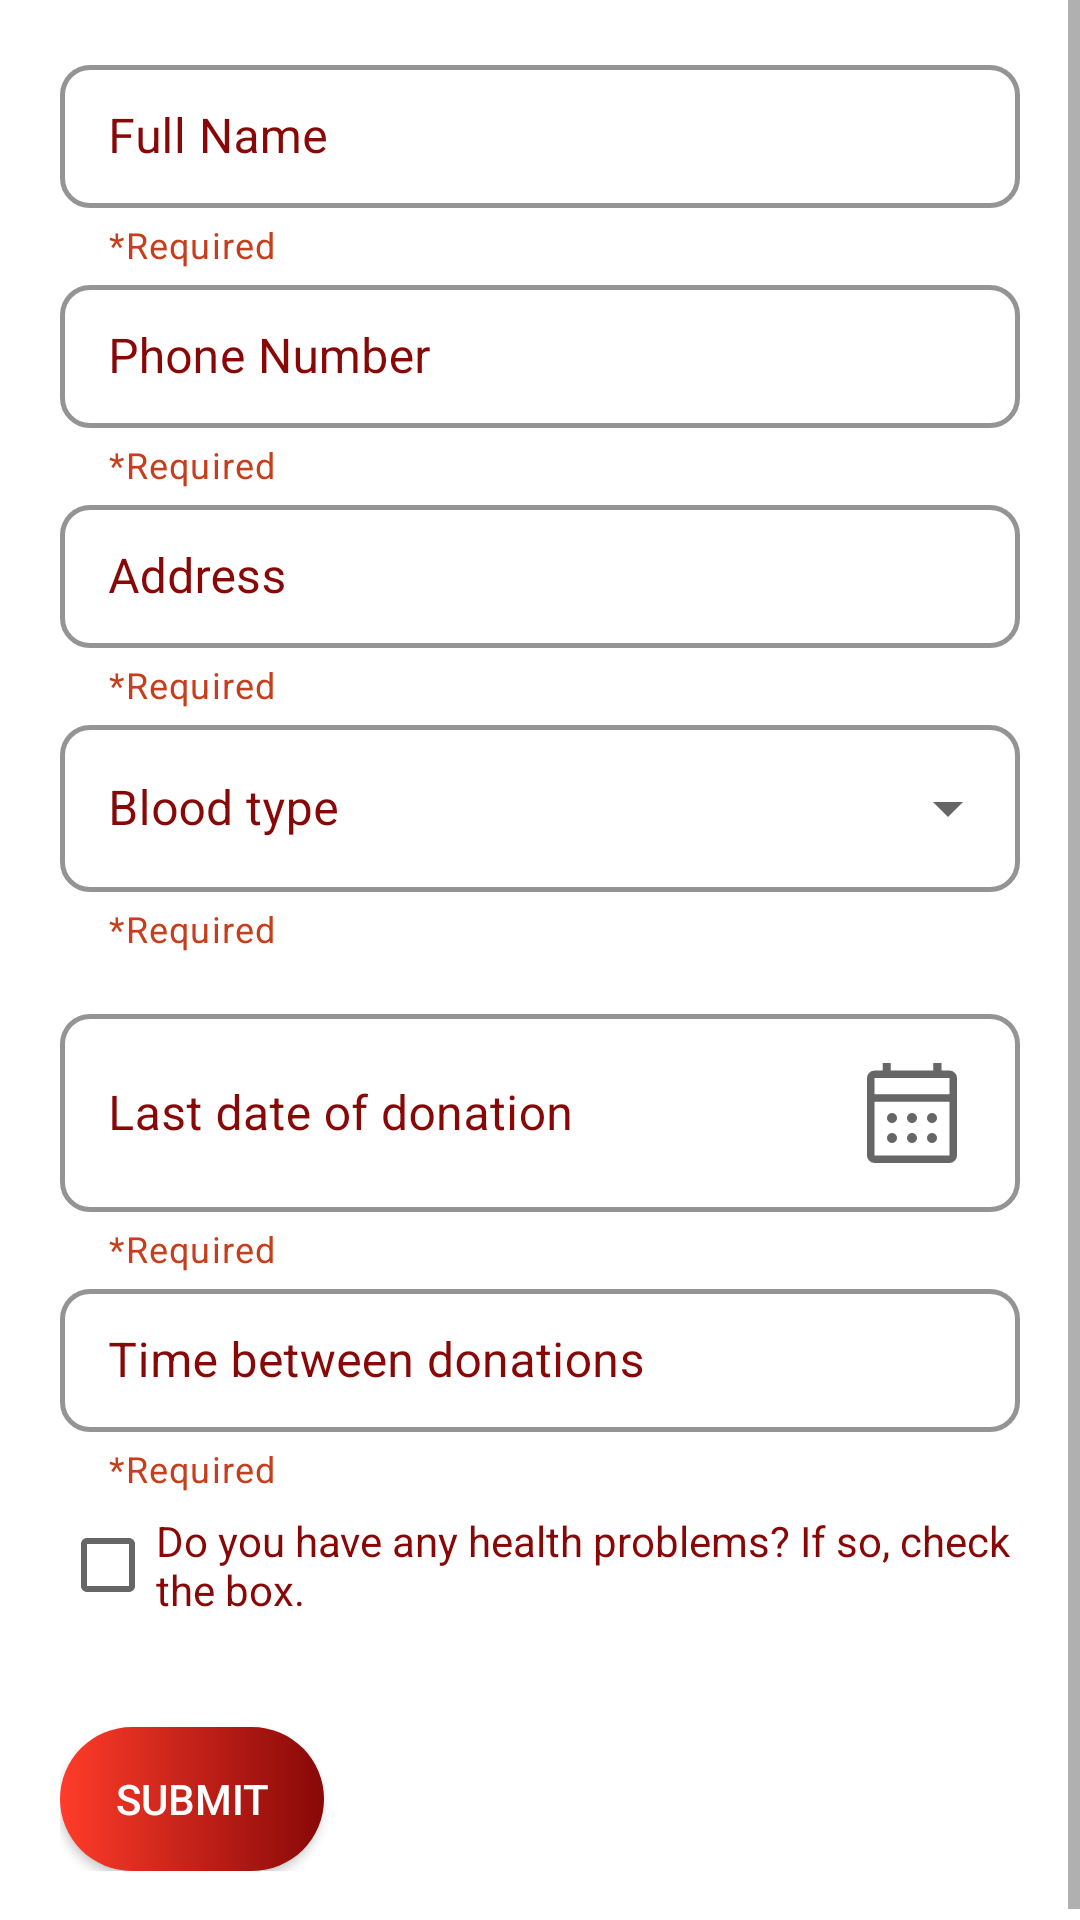

This screen was rendered from an Android layout file. Write that file and the resources it references.
<!-- AndroidManifest.xml: application theme Theme.BloodBank -->
<!-- res/layout/fragment_donor_details.xml -->
<?xml version="1.0" encoding="utf-8"?>
<ScrollView xmlns:android="http://schemas.android.com/apk/res/android"
    xmlns:app="http://schemas.android.com/apk/res-auto"
    xmlns:tools="http://schemas.android.com/tools"
    android:layout_width="match_parent"
    android:layout_height="match_parent"
    tools:context=".DonorDetailsFragment">


    <LinearLayout
        android:layout_width="match_parent"
        android:layout_height="wrap_content"
        android:layout_gravity="center"
        android:orientation="vertical"
        android:padding="20dp">
        <com.google.android.material.textfield.TextInputLayout
            android:id="@+id/nameTIL"
            style="@style/OutlinedBox"
            android:layout_width="match_parent"
            android:layout_height="wrap_content">

            <com.google.android.material.textfield.TextInputEditText
                android:id="@+id/nameTIE"
                android:layout_width="match_parent"
                android:layout_height="wrap_content"
                android:hint="Full Name"
                android:inputType="textPersonName" />

        </com.google.android.material.textfield.TextInputLayout>


        <com.google.android.material.textfield.TextInputLayout
            android:id="@+id/phoneTIL"
            style="@style/OutlinedBox"
            android:layout_width="match_parent"
            android:layout_height="wrap_content">

            <com.google.android.material.textfield.TextInputEditText
                android:id="@+id/phoneTIE"
                android:layout_width="match_parent"
                android:layout_height="wrap_content"
                android:hint="Phone Number"
                android:inputType="phone" />
        </com.google.android.material.textfield.TextInputLayout>

        <com.google.android.material.textfield.TextInputLayout
            android:id="@+id/addressTIL"
            style="@style/OutlinedBox"
            android:layout_width="match_parent"
            android:layout_height="wrap_content">

            <com.google.android.material.textfield.TextInputEditText
                android:id="@+id/addressTIE"
                android:layout_width="match_parent"
                android:layout_height="wrap_content"
                android:hint="Address"
                android:inputType="text"
                android:textColorHint="@color/b_red" />
        </com.google.android.material.textfield.TextInputLayout>


        <com.google.android.material.textfield.TextInputLayout
            android:id="@+id/bloodTypeTIL"
            style="@style/Dropdown"
            android:layout_width="match_parent"
            android:layout_height="wrap_content"
            android:layout_marginBottom="15dp"

            android:textColorHint="@color/b_red">

            <AutoCompleteTextView
                android:id="@+id/bloodTypeSpinner"
                android:layout_width="match_parent"
                android:inputType="none"
                android:layout_height="wrap_content"
                android:hint="Blood type" />

        </com.google.android.material.textfield.TextInputLayout>


        <com.google.android.material.textfield.TextInputLayout
            android:id="@+id/dateOfDonationTIL"
            style="@style/OutlinedBox"
            android:layout_width="match_parent"
            android:layout_height="wrap_content">

            <com.google.android.material.textfield.TextInputEditText
                android:id="@+id/dateOfDonationTIE"
                android:drawableEnd="@drawable/calendar_icon"
                android:layout_width="match_parent"
                android:layout_height="wrap_content"
                android:hint="Last date of donation"
                android:inputType="date" />
        </com.google.android.material.textfield.TextInputLayout>

        <com.google.android.material.textfield.TextInputLayout
            android:id="@+id/timeBetweenTIL"
            style="@style/OutlinedBox"
            android:layout_width="match_parent"
            android:layout_height="wrap_content">

            <com.google.android.material.textfield.TextInputEditText
                android:id="@+id/timeBetweenTIE"
                android:layout_width="match_parent"
                android:layout_height="wrap_content"
                android:hint="Time between donations"
                android:inputType="date" />
        </com.google.android.material.textfield.TextInputLayout>

        <CheckBox
            android:id="@+id/hasHealthProblem"
            android:layout_width="match_parent"
            android:layout_height="wrap_content"
            android:text="Do you have any health problems? If so, check the box."
            android:textColor="@color/b_red" />

        <com.google.android.material.textfield.TextInputLayout
            android:id="@+id/healthProblemTIL"
            style="@style/OutlinedBox"
            android:layout_width="match_parent"
            android:layout_height="wrap_content"
            android:visibility="gone">

            <com.google.android.material.textfield.TextInputEditText
                android:id="@+id/healthProblemTIE"
                android:layout_width="match_parent"
                android:layout_height="wrap_content"
                android:hint="Describe your health problem"
                android:inputType="date" />
        </com.google.android.material.textfield.TextInputLayout>

        <androidx.appcompat.widget.AppCompatButton
            android:id="@+id/submit"
            android:layout_width="wrap_content"
            android:layout_height="wrap_content"
            android:layout_gravity="start"
            android:layout_marginTop="30dp"
            android:background="@drawable/button_shape"
            android:text="Submit"
            android:textColor="@color/white" />
    </LinearLayout>





</ScrollView>
<!-- resources referenced by this layout -->
<resources>
  <color name="b_red">#880808</color>
  <color name="white">#FFFFFFFF</color>
  <!-- drawable button_shape (drawable) -->
  <?xml version="1.0" encoding="utf-8"?>
  <shape xmlns:android="http://schemas.android.com/apk/res/android"
      android:shape="rectangle">
  
      <corners
          android:radius="25dp" />
  
      <gradient
          android:angle="180"
          android:startColor="@color/b_red"
          android:endColor="#ff3c29"
          />
  </shape>
  
  
  
  
  
  
  
  
  
  
  
  
  
  
  <style name="Dropdown" parent="Widget.MaterialComponents.TextInputLayout.OutlinedBox.ExposedDropdownMenu">
          <item name="boxStrokeColor">@color/b_red</item>
          <item name="boxStrokeWidth">1.5dp</item>
          <item name="android:textColorHint">@color/b_red</item>
          <item name="hintTextColor">@color/b_red</item>
          <item name="helperText">*Required</item>
          <item name="helperTextTextColor">#C73E1D</item>
          <item name="boxCornerRadiusBottomEnd">10dp</item>
          <item name="boxCornerRadiusBottomStart">10dp</item>
          <item name="boxCornerRadiusTopEnd">10dp</item>
          <item name="boxCornerRadiusTopStart">10dp</item>
          <item name="errorIconDrawable">@drawable/error</item>
      </style>
  <style name="OutlinedBox" parent="Widget.MaterialComponents.TextInputLayout.OutlinedBox.Dense">
          <item name="boxStrokeColor">@color/b_red</item>
          <item name="boxStrokeWidth">1.5dp</item>
          <item name="boxCornerRadiusBottomEnd">10dp</item>
          <item name="boxCornerRadiusBottomStart">10dp</item>
          <item name="android:textColorHint">@color/b_red</item>
          <item name="hintTextColor">@color/b_red</item>
          <item name="boxCornerRadiusTopEnd">10dp</item>
          <item name="boxCornerRadiusTopStart">10dp</item>
          <item name="errorIconDrawable">@drawable/error</item>
          <item name="helperText">*Required</item>
          <item name="helperTextTextColor">#C73E1D</item>
      </style>
  <style name="Theme.BloodBank" parent="Theme.MaterialComponents.DayNight.NoActionBar">
          
          <item name="colorPrimary">@color/purple_500</item>
          <item name="colorPrimaryVariant">@color/purple_700</item>
          <item name="colorOnPrimary">@color/white</item>
          
          <item name="colorSecondary">@color/teal_200</item>
          <item name="colorSecondaryVariant">@color/teal_700</item>
          <item name="colorOnSecondary">@color/black</item>
          
          <item name="android:statusBarColor">#380002</item>
          <item name="android:navigationBarColor">#380002</item>
          
  
  
  
  
      </style>
  <!-- drawable error (drawable) -->
  <vector xmlns:android="http://schemas.android.com/apk/res/android"
      android:width="20dp"
      android:height="20dp"
      android:viewportWidth="20"
      android:viewportHeight="20"
      android:tint="?attr/colorControlNormal">
      <path
          android:fillColor="@android:color/holo_red_dark"
          android:pathData="M-0.188,18.188 L10,0.583 20.188,18.188ZM9.042,12.479H11V8.583H9.042ZM10.021,15.146Q10.458,15.146 10.781,14.823Q11.104,14.5 11.104,14.062Q11.104,13.646 10.781,13.323Q10.458,13 10.021,13Q9.604,13 9.271,13.323Q8.938,13.646 8.938,14.062Q8.938,14.5 9.271,14.823Q9.604,15.146 10.021,15.146Z"/>
  </vector>
  <color name="purple_500">#FF6200EE</color>
  <color name="purple_700">#FF3700B3</color>
  <color name="teal_200">#FF03DAC5</color>
  <color name="teal_700">#FF018786</color>
  <color name="black">#FF000000</color>
</resources>
